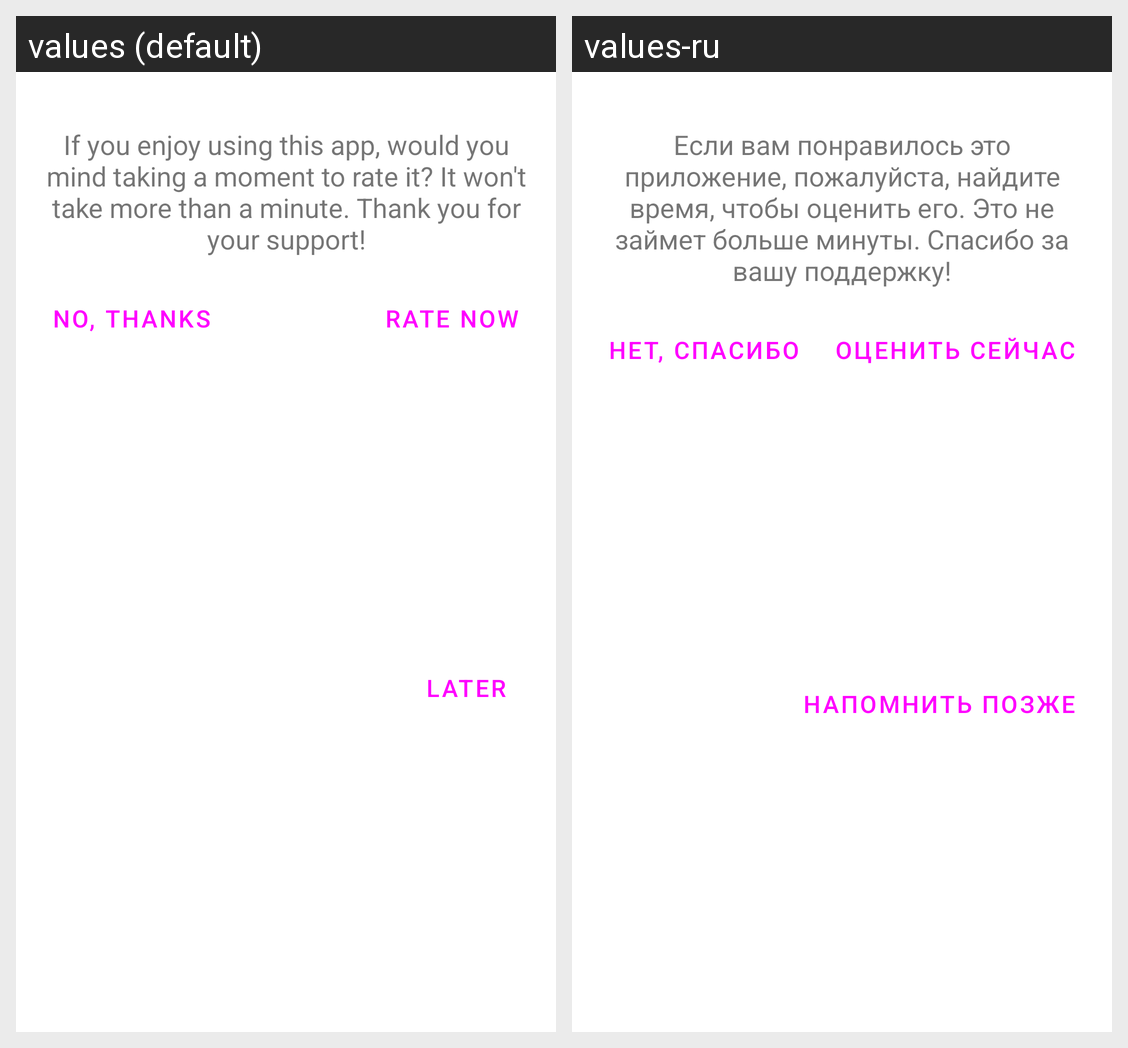

Here is an Android app screen in its default locale and in the app's own translations. Write out the translated-string differences for the strings that appear on this screen.
Android screen res/layout/sheet_rate_app.xml rendered under 2 locales, left to right: values (default), values-ru. Device: Nexus 5 (rendered at 1080×1920; each locale shown at half size, 540×960, under a caption strip naming it); theme AppTheme.
Strings drawn on this screen, with the default value and each locale's value (text and hints the layout hard-codes, and strings that could not be matched under every locale, appear in the picture but are not listed):

rate_app_description
  values: If you enjoy using this app, would you mind taking a moment to rate it? It won't take more than a minute. Thank you for your support!
  values-ru: Если вам понравилось это приложение, пожалуйста, найдите время, чтобы оценить его. Это не займет больше минуты. Спасибо за вашу поддержку!

rate_app_action_rate
  values: Rate now
  values-ru: Оценить сейчас

rate_app_action_no
  values: No, thanks
  values-ru: Нет, спасибо

rate_app_action_later
  values: Later
  values-ru: Напомнить позже
